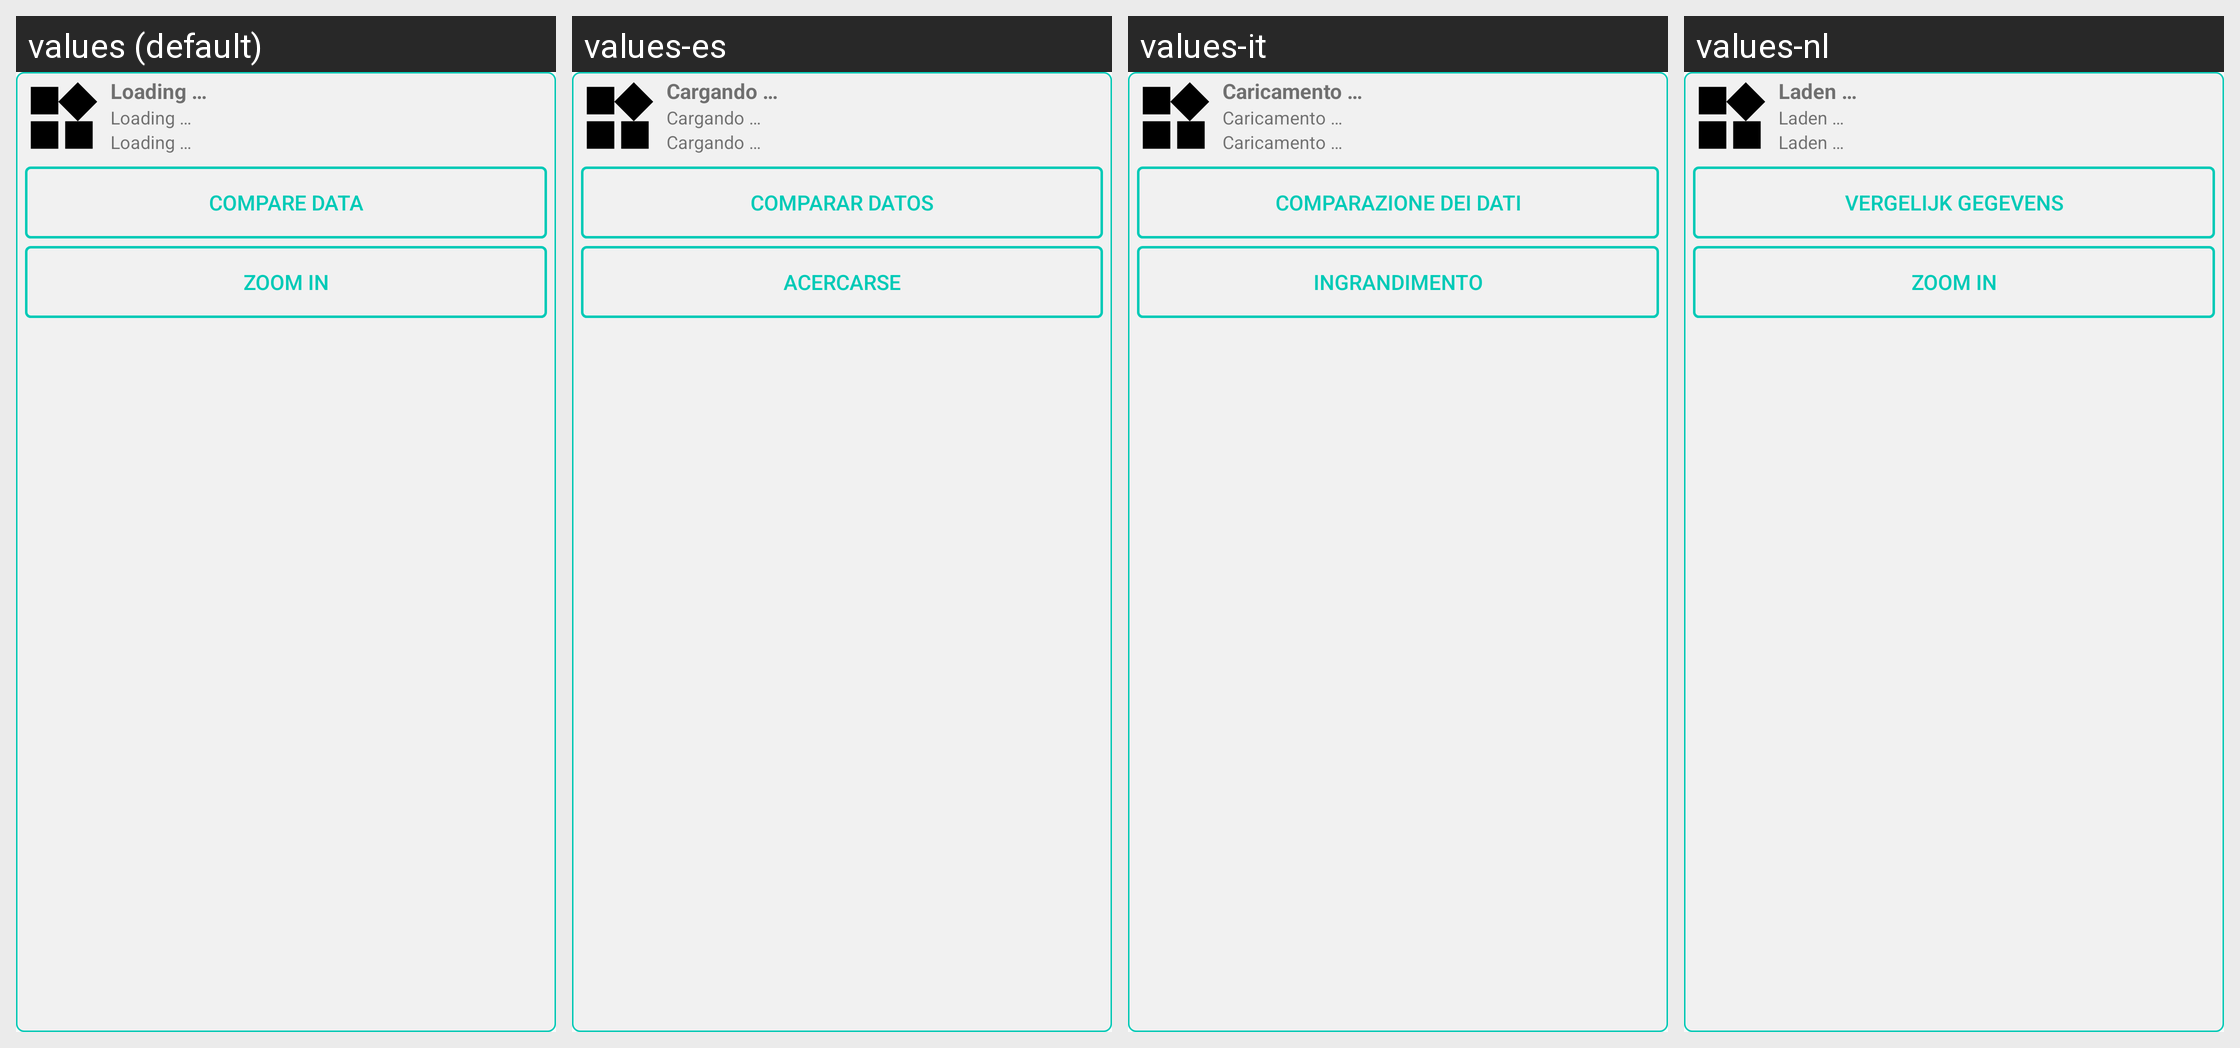

Here is an Android app screen in its default locale and in the app's own translations. Write out the translated-string differences for the strings that appear on this screen.
Android screen res/layout/info_window_cluster.xml rendered under 4 locales, left to right: values (default), values-es, values-it, values-nl. Device: Nexus 5 (rendered at 1080×1920; each locale shown at half size, 540×960, under a caption strip naming it); theme AppTheme.
Other locales in the repository, not shown: values-bg, values-de, values-de-rDE, values-en-rUS, values-fr, values-fr-rFR, values-hu, values-nl-rNL, values-pl, values-ro, values-ru.
Strings drawn on this screen, with the default value and each locale's value (text and hints the layout hard-codes, and strings that could not be matched under every locale, appear in the picture but are not listed):

loading
  values: Loading …
  values-es: Cargando …
  values-it: Caricamento …
  values-nl: Laden …

compare_sensors
  values: Compare data
  values-es: Comparar datos
  values-it: Comparazione dei dati
  values-nl: Vergelijk gegevens

zoom_in
  values: Zoom in
  values-es: Acercarse
  values-it: Ingrandimento
  values-nl: Zoom in
